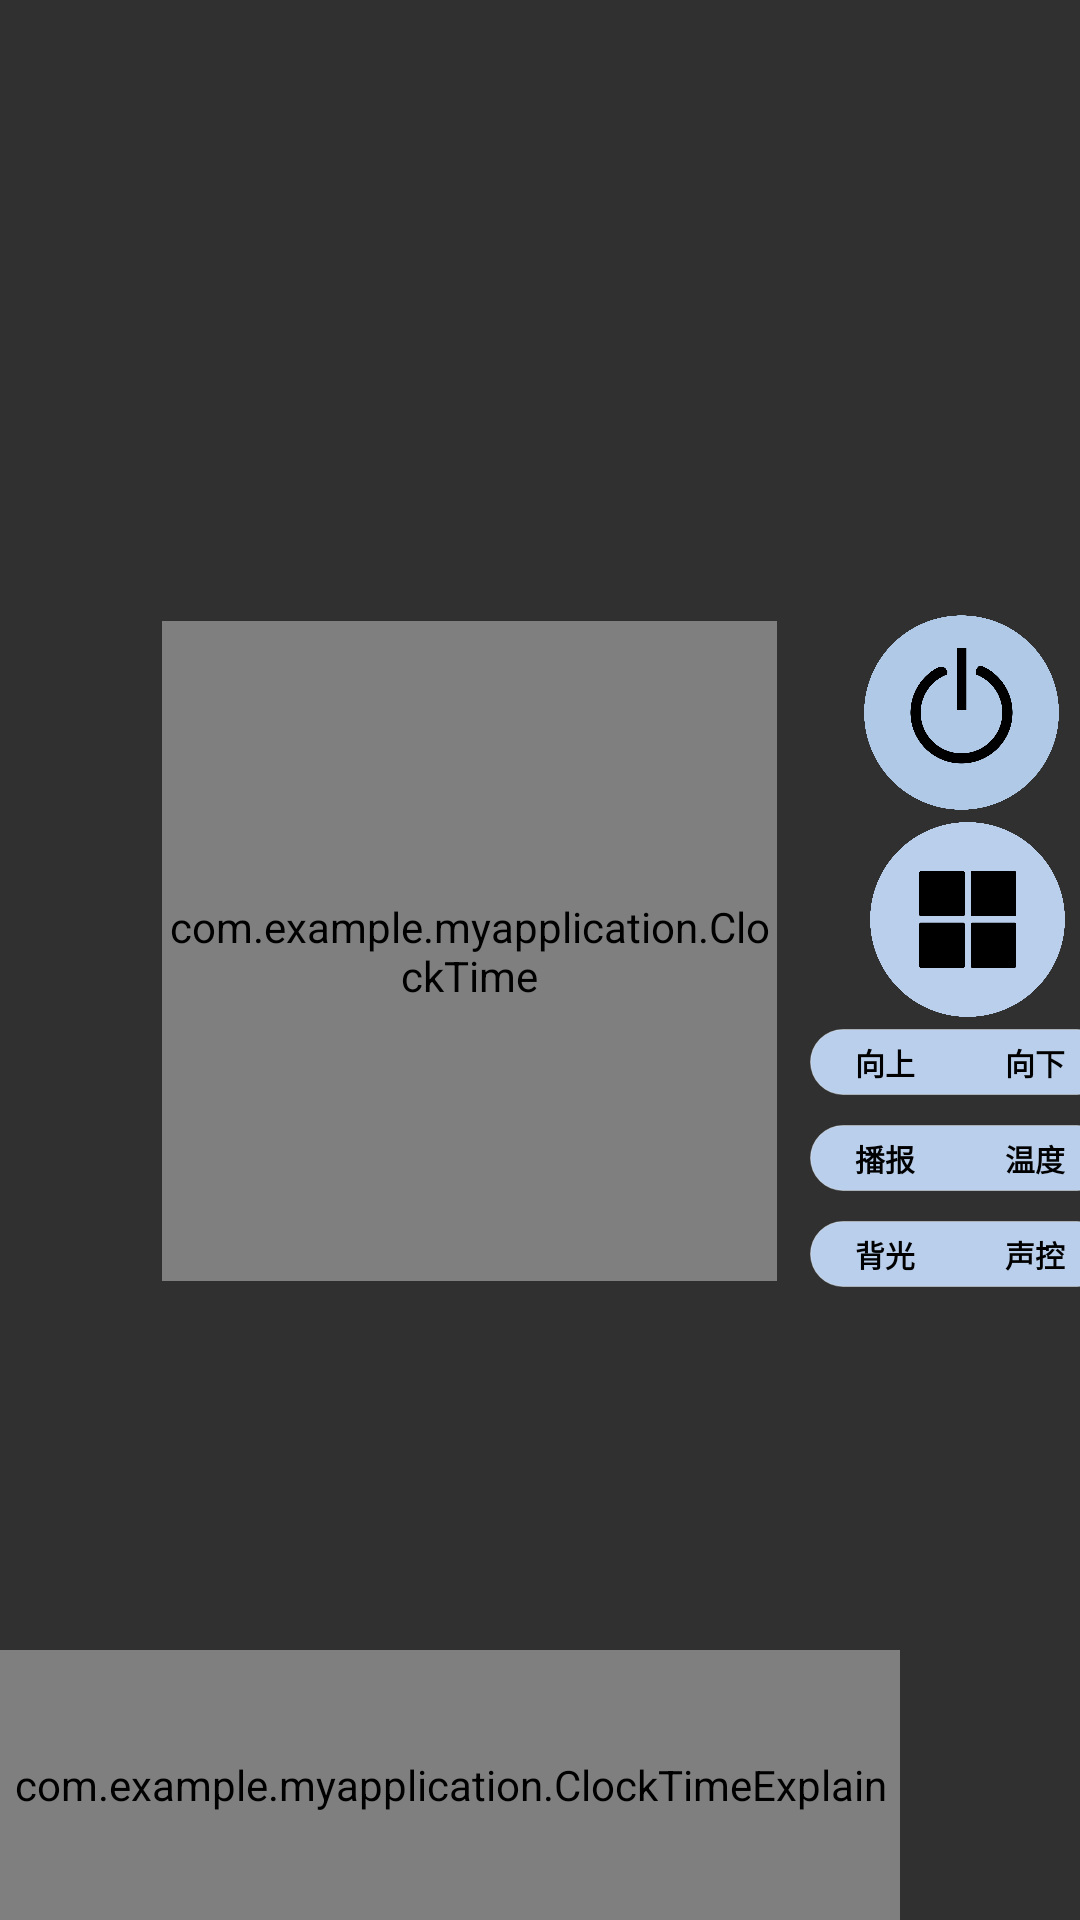

The Android layout XML behind this screen, and the referenced resources:
<!-- AndroidManifest.xml: application theme Theme.MyApplication -->
<!-- res/layout/activity_main3.xml -->
<?xml version="1.0" encoding="utf-8"?>
<RelativeLayout xmlns:android="http://schemas.android.com/apk/res/android"
    xmlns:app="http://schemas.android.com/apk/res-auto"
    xmlns:tools="http://schemas.android.com/tools"
    android:id="@+id/relative"
    android:layout_width="match_parent"
    android:layout_height="match_parent"
    tools:context=".Acitiviy.MainActivity3">


    <androidx.constraintlayout.widget.ConstraintLayout
        android:layout_width="420dp"
        android:layout_height="350dp"
        android:layout_centerInParent="true"
        android:background="@mipmap/img_clock">

        <Button
            android:id="@+id/buttonOpen"
            android:layout_width="65dp"
            android:layout_height="65dp"
            android:layout_alignParentTop="true"
            android:layout_marginLeft="288dp"
            android:layout_marginTop="60dp"
            android:background="@mipmap/img_open"
            android:gravity="center"
            android:text=""
            app:layout_constraintLeft_toLeftOf="parent"
            app:layout_constraintTop_toTopOf="parent" />

        <Button
            android:id="@+id/buttonAnimal"
            android:layout_width="65dp"
            android:layout_height="65dp"
            android:layout_alignParentTop="true"
            android:layout_marginLeft="290dp"
            android:layout_marginTop="129dp"
            android:background="@mipmap/anniu"
            android:gravity="center"
            android:text=""
            app:layout_constraintLeft_toLeftOf="parent"
            app:layout_constraintTop_toTopOf="parent" />

        <com.example.myapplication.ClockTime
            android:id="@+id/view"
            android:layout_width="205dp"
            android:layout_height="220dp"
            android:layout_marginLeft="54dp"
            android:layout_marginTop="62dp"
            app:layout_constraintLeft_toLeftOf="parent"
            app:layout_constraintTop_toTopOf="parent"></com.example.myapplication.ClockTime>

        <LinearLayout
            android:id="@+id/linear1"
            android:layout_width="100dp"
            android:layout_height="22dp"
            android:layout_marginLeft="270dp"
            android:layout_marginTop="198dp"
            android:background="@drawable/ripple_rect"
            app:layout_constrainedHeight="true"
            app:layout_constrainedWidth="true"
            app:layout_constraintLeft_toLeftOf="parent"
            app:layout_constraintTop_toTopOf="parent">

            <Button
                android:id="@+id/button_down"
                android:layout_width="match_parent"
                android:layout_height="match_parent"
                android:layout_weight="1"
                android:background="#00000000"
                android:text="向上"
                android:textColor="#000"
                android:textSize="10sp"
                android:textStyle="bold"></Button>

            <Button
                android:id="@+id/button_up"
                android:layout_width="match_parent"
                android:layout_height="match_parent"
                android:layout_weight="1"
                android:background="#00000000"
                android:text="向下"
                android:textColor="#000"
                android:textSize="10sp"
                android:textStyle="bold"></Button>

        </LinearLayout>

        <LinearLayout
            android:id="@+id/linear2"
            android:layout_width="100dp"
            android:layout_height="22dp"
            android:layout_marginLeft="270dp"
            android:layout_marginTop="32dp"
            android:background="@drawable/ripple_rect"
            app:layout_constrainedHeight="true"
            app:layout_constrainedWidth="true"
            app:layout_constraintLeft_toLeftOf="parent"
            app:layout_constraintTop_toTopOf="@+id/linear1">

            <Button
                android:layout_width="match_parent"
                android:layout_height="match_parent"
                android:layout_weight="1"
                android:background="#00000000"
                android:text="播报"
                android:textColor="#000"
                android:textSize="10sp"
                android:textStyle="bold"></Button>

            <Button
                android:layout_width="match_parent"
                android:layout_height="match_parent"
                android:layout_weight="1"
                android:background="#00000000"
                android:text="温度"
                android:textColor="#000"
                android:textSize="10sp"
                android:textStyle="bold"></Button>

        </LinearLayout>

        <LinearLayout
            android:id="@+id/linear3"
            android:layout_width="100dp"
            android:layout_height="22dp"
            android:layout_marginLeft="270dp"
            android:layout_marginTop="32dp"
            android:background="@drawable/ripple_rect"
            app:layout_constrainedHeight="true"
            app:layout_constrainedWidth="true"
            app:layout_constraintLeft_toLeftOf="parent"
            app:layout_constraintTop_toTopOf="@+id/linear2">

            <Button
                android:layout_width="match_parent"
                android:layout_height="match_parent"
                android:layout_weight="1"
                android:background="#00000000"
                android:text="背光"
                android:textColor="#000"
                android:textSize="10sp"
                android:textStyle="bold"></Button>

            <Button
                android:layout_width="match_parent"
                android:layout_height="match_parent"
                android:layout_weight="1"
                android:background="#00000000"
                android:text="声控"
                android:textColor="#000"
                android:textSize="10sp"
                android:textStyle="bold"></Button>
        </LinearLayout>
    </androidx.constraintlayout.widget.ConstraintLayout>

    <com.example.myapplication.ClockTimeExplain
        android:id="@+id/clickExplain"
        android:layout_alignParentBottom="true"
        android:layout_width="300dp"
        android:layout_height="90dp"
        >
    </com.example.myapplication.ClockTimeExplain>

</RelativeLayout>
<!-- resources referenced by this layout -->
<resources>
  <!-- drawable ripple_rect (drawable) -->
  <?xml version="1.0" encoding="utf-8"?>
  <shape
      xmlns:android="http://schemas.android.com/apk/res/android"
      android:shape="rectangle"
      android:useLevel="false">
  
      <solid android:color="#b9cfeb"/>
      <stroke
          android:width="0.1dp"
          android:color="@color/material_on_background_disabled"/>
      <size android:height="30dp"
            android:width="70dp"
          ></size>
      <corners
          android:radius="12dp"
          >
  
      </corners>
  
  
  </shape>
  <!-- mipmap anniu: png bitmap (mipmap-hdpi, 63687 bytes) -->
  <!-- mipmap img_open: png bitmap (mipmap-hdpi, 94947 bytes) -->
  <style name="Theme.MyApplication" parent="Theme.MaterialComponents.Bridge">
          
          
          
          
          
          
          
          
          
          
          
      </style>
</resources>
